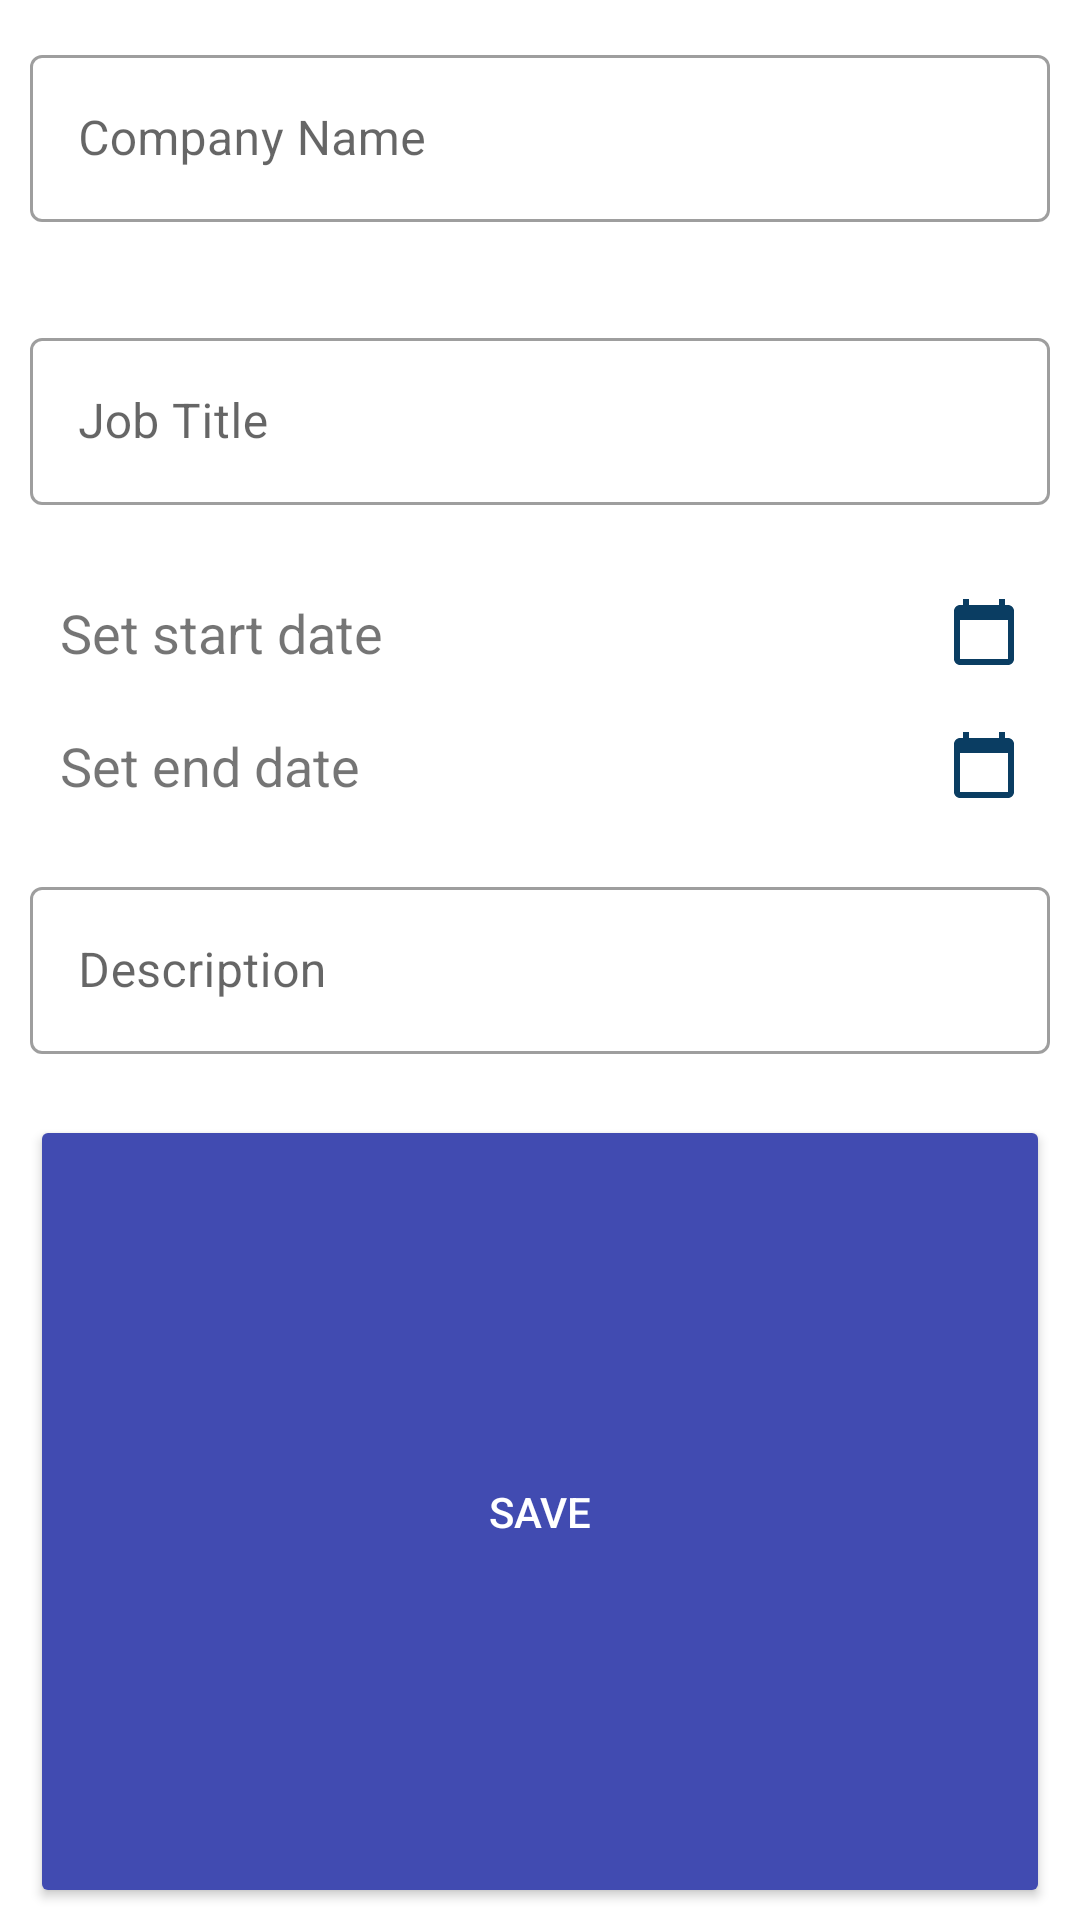

Android layout source for this screen:
<!-- AndroidManifest.xml: application theme Theme.MyFuture -->
<!-- res/layout/add_new_exp.xml -->
<?xml version="1.0" encoding="utf-8"?>
<LinearLayout
    xmlns:android="http://schemas.android.com/apk/res/android"
    xmlns:app="http://schemas.android.com/apk/res-auto"
    xmlns:tools="http://schemas.android.com/tools"
    android:id="@+id/form_edu_ll_form"
    android:layout_width="match_parent"
    android:layout_height="wrap_content"
    android:gravity="center_horizontal"
    android:orientation="vertical"
    android:paddingStart="10dp"
    android:paddingEnd="10dp"
    tools:context=".addNewExp">

    <com.google.android.material.textfield.TextInputLayout
        android:id="@+id/company"
        android:layout_width="match_parent"
        android:layout_height="wrap_content"
        app:errorEnabled="true"
        android:layout_marginTop="10dp"
        style="@style/Widget.MaterialComponents.TextInputLayout.OutlinedBox"
        app:hintTextAppearance="@android:style/TextAppearance.Medium">

        <EditText
            android:id="@+id/add_company"
            android:layout_width="match_parent"
            android:layout_height="wrap_content"
            android:hint="Company Name" />

    </com.google.android.material.textfield.TextInputLayout>

    <com.google.android.material.textfield.TextInputLayout
        android:id="@+id/job"
        android:layout_width="match_parent"
        android:layout_height="wrap_content"
        app:errorEnabled="true"
        android:layout_marginTop="10dp"
        style="@style/Widget.MaterialComponents.TextInputLayout.OutlinedBox"
        app:hintTextAppearance="@android:style/TextAppearance.Medium">

        <EditText
            android:id="@+id/add_job"
            android:layout_width="match_parent"
            android:layout_height="wrap_content"
            android:hint="Job Title" />

    </com.google.android.material.textfield.TextInputLayout>

    <TextView
            android:id="@+id/add_startYear"
            android:layout_width="match_parent"
            android:layout_height="wrap_content"
            android:layout_margin="10dp"
            android:text="Set start date"
            android:drawableRight="@drawable/ic_baseline_calendar_today_24"
            android:textSize="18dp" />

        <TextView
            android:id="@+id/add_endYear"
            android:layout_width="match_parent"
            android:layout_height="wrap_content"
            android:layout_margin="10dp"
            android:text="Set end date"
            android:drawableRight="@drawable/ic_baseline_calendar_today_24"
            android:textSize="18dp" />

    <com.google.android.material.textfield.TextInputLayout
        android:id="@+id/jobDescribe"
        android:layout_width="match_parent"
        android:layout_height="wrap_content"
        app:errorEnabled="true"
        android:layout_marginTop="10dp"
        style="@style/Widget.MaterialComponents.TextInputLayout.OutlinedBox"
        app:hintTextAppearance="@android:style/TextAppearance.Medium">

        <EditText
            android:id="@+id/add_jobDescribe"
            android:layout_width="match_parent"
            android:layout_height="wrap_content"
            android:hint="Description" />

    </com.google.android.material.textfield.TextInputLayout>

    <Button
        android:id="@+id/save_exp"
        android:layout_width="match_parent"
        android:layout_height="match_parent"
        android:backgroundTint="@color/base_blue"
        android:layout_marginBottom="4dp"
        app:iconGravity="textStart"
        android:text="save"
        android:textColor="@color/white"/>

</LinearLayout>
<!-- resources referenced by this layout -->
<resources>
  <color name="base_blue">#414bb1</color>
  <color name="white">#FFFFFFFF</color>
  <!-- drawable ic_baseline_calendar_today_24 (drawable) -->
  <vector android:height="24dp" android:tint="#0A3D62"
      android:viewportHeight="24" android:viewportWidth="24"
      android:width="24dp" xmlns:android="http://schemas.android.com/apk/res/android">
      <path android:fillColor="@android:color/white" android:pathData="M20,3h-1L19,1h-2v2L7,3L7,1L5,1v2L4,3c-1.1,0 -2,0.9 -2,2v16c0,1.1 0.9,2 2,2h16c1.1,0 2,-0.9 2,-2L22,5c0,-1.1 -0.9,-2 -2,-2zM20,21L4,21L4,8h16v13z"/>
  </vector>
  <style name="Theme.MyFuture" parent="Theme.MaterialComponents.DayNight.NoActionBar">
          
          <item name="colorPrimary">@color/purple_500</item>
          <item name="colorPrimaryVariant">@color/purple_700</item>
          <item name="colorOnPrimary">@color/white</item>
          
          <item name="colorSecondary">@color/teal_200</item>
          <item name="colorSecondaryVariant">@color/teal_700</item>
          <item name="colorOnSecondary">@color/black</item>
          
          <item name="android:statusBarColor" tools:targetApi="l">?attr/colorPrimaryVariant</item>
          
      </style>
  <color name="purple_500">#FF6200EE</color>
  <color name="purple_700">#FF3700B3</color>
  <color name="teal_200">#FF03DAC5</color>
  <color name="teal_700">#FF018786</color>
  <color name="black">#FF000000</color>
</resources>
